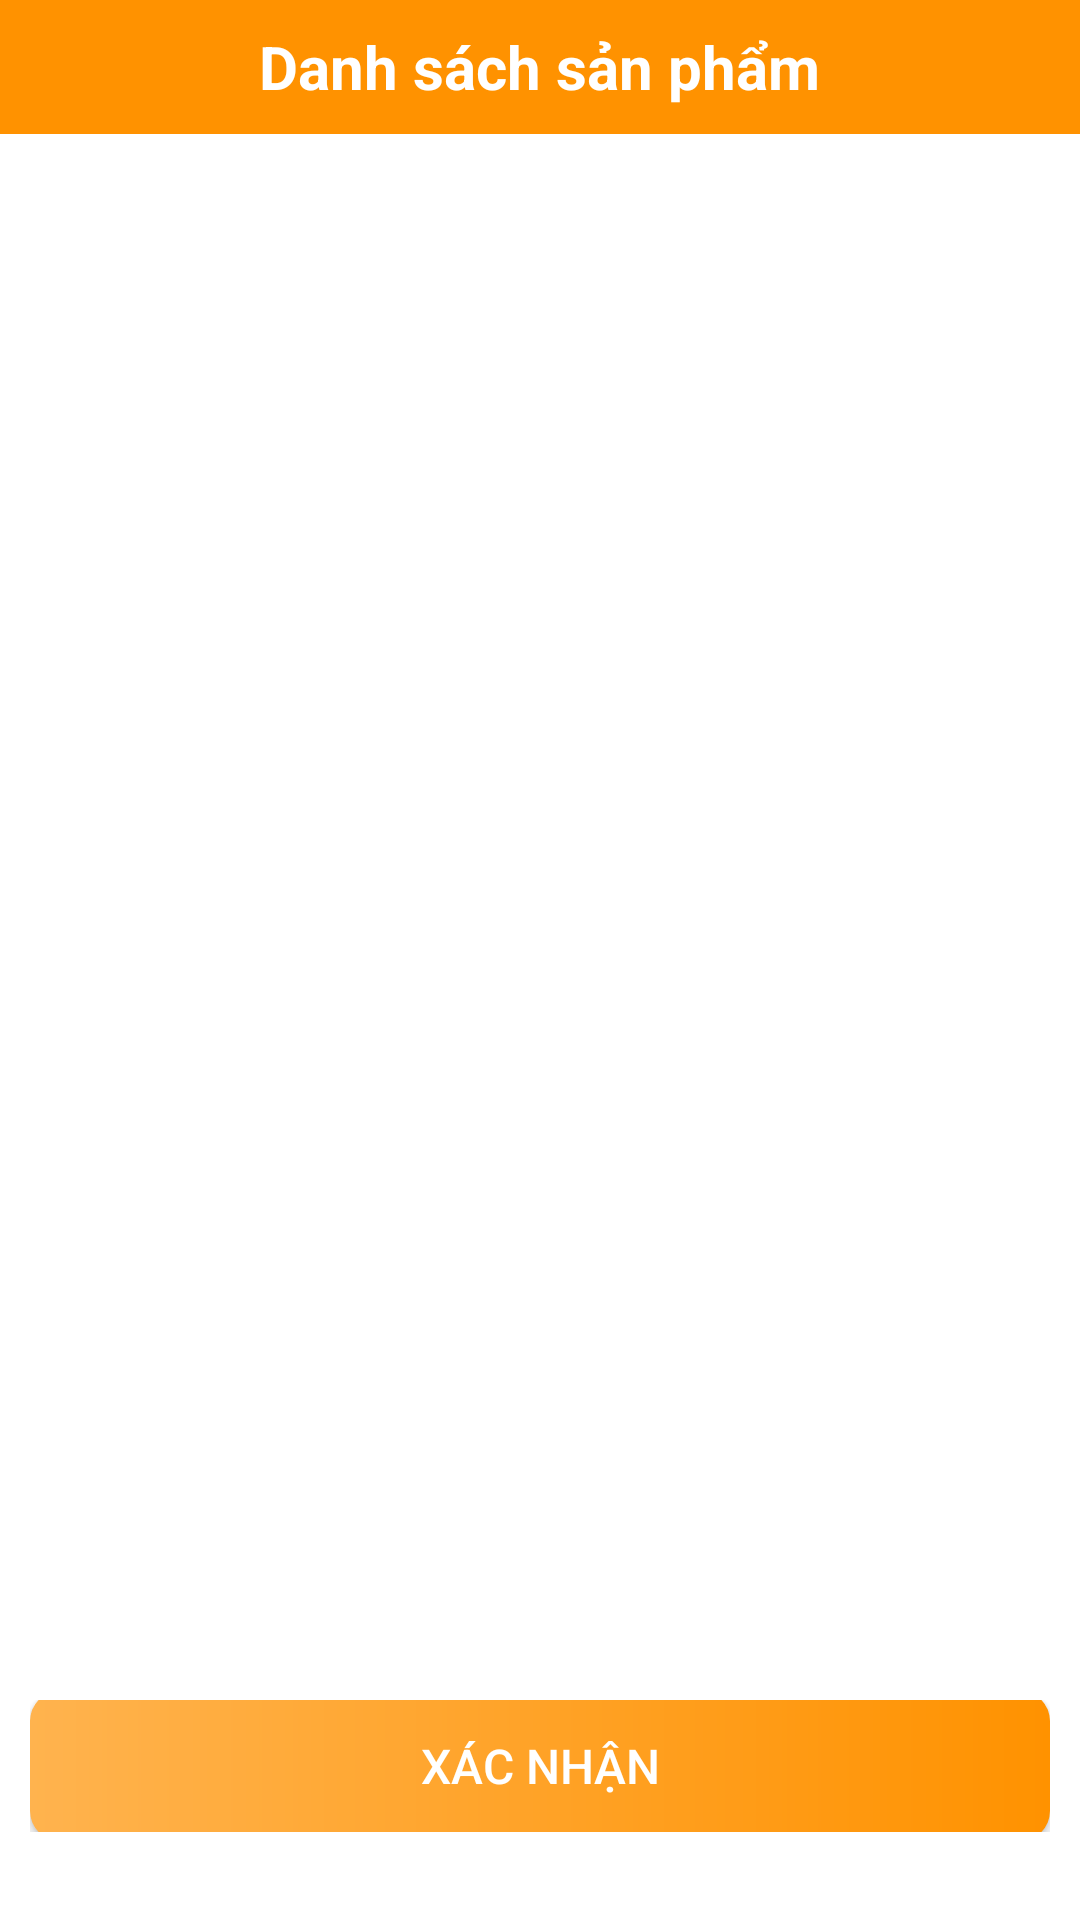

Layout XML and referenced resources for this Android screen:
<!-- AndroidManifest.xml: application theme AppTheme -->
<!-- res/layout/activity_drink.xml -->
<?xml version="1.0" encoding="utf-8"?>
<LinearLayout xmlns:android="http://schemas.android.com/apk/res/android"
    android:layout_width="match_parent"
    android:layout_height="match_parent"
    android:background="@color/colorWhite"
    android:orientation="vertical"
    android:weightSum="10">

    <LinearLayout
        android:layout_width="match_parent"
        android:layout_height="0dp"
        android:layout_weight="0.7"
        android:background="@color/colorMain"
        android:gravity="center"
        android:orientation="horizontal"
        android:weightSum="10">

        <ImageView
            android:id="@+id/btn_back"
            android:layout_width="0dp"
            android:layout_height="match_parent"
            android:layout_margin="@dimen/dp8"
            android:layout_weight="1.0"
            android:src="@drawable/ic_keyboard_backspace_black_24dp" />

            <TextView
                android:layout_width="0dp"
                android:layout_height="match_parent"
                android:layout_weight="8.0"
                android:text="Danh sách sản phẩm"
                android:textColor="@color/colorWhite"
                android:gravity="center"
                android:textStyle="bold"
                android:textSize="@dimen/dp20"/>

        <ImageView
            android:id="@+id/btn_add_drink"
            android:layout_width="0dp"
            android:layout_height="match_parent"
            android:layout_margin="@dimen/dp8"
            android:layout_weight="1.0" />
    </LinearLayout>

    <LinearLayout
        android:layout_width="match_parent"
        android:layout_height="0dp"
        android:layout_weight="0.5"
        android:orientation="horizontal">

    </LinearLayout>

    <androidx.core.widget.NestedScrollView
        android:layout_width="match_parent"
        android:layout_height="0dp"
        android:layout_weight="7.5">
        <LinearLayout
            android:layout_width="match_parent"
            android:layout_height="match_parent">
            <androidx.recyclerview.widget.RecyclerView
                android:id="@+id/rcv_drinks"
                android:layout_width="match_parent"
                android:layout_height="match_parent"
                 />
        </LinearLayout>
    </androidx.core.widget.NestedScrollView>

    <LinearLayout
        android:layout_width="match_parent"
        android:layout_height="0dp"
        android:layout_weight="1.0"
        android:background="@color/colorWhite"
        android:orientation="horizontal"
        android:padding="@dimen/dp10">

        <Button
            android:id="@+id/btn_check_in"
            android:layout_width="match_parent"
            android:layout_height="@dimen/dp50"
            android:layout_gravity="center"
            android:background="@drawable/custom_button_next_step"
            android:text="Xác nhận"
            android:textColor="@color/colorWhite"
            android:textSize="@dimen/dp16"
            android:onClick="clickToCheckIn"/>

    </LinearLayout>
</LinearLayout>
<!-- resources referenced by this layout -->
<resources>
  <color name="colorMain">#FF9200</color>
  <color name="colorWhite">#fff</color>
  <dimen name="dp10">10dp</dimen>
  <dimen name="dp16">16dp</dimen>
  <dimen name="dp20">20dp</dimen>
  <dimen name="dp50">50dp</dimen>
  <dimen name="dp8">8dp</dimen>
  <!-- drawable custom_button_next_step (drawable) -->
  <?xml version="1.0" encoding="utf-8"?>
  <shape xmlns:android="http://schemas.android.com/apk/res/android">
      <gradient
          android:angle="0.3"
          android:endColor="#FF9200"
          android:startColor="#FFB34E" />
      <corners android:radius="@dimen/dp10" />
  </shape>
  <style name="AppTheme" parent="Theme.AppCompat.Light.NoActionBar">
          
          <item name="colorPrimary">@color/colorPrimary</item>
          <item name="colorPrimaryDark">@color/colorPrimaryDark</item>
          <item name="colorAccent">@color/colorAccent</item>
          <item name="android:windowActionBar">true</item>
          <item name="android:windowFullscreen">true</item>
      </style>
  <color name="colorPrimary">#008577</color>
  <color name="colorPrimaryDark">#00574B</color>
  <color name="colorAccent">#D81B60</color>
</resources>
